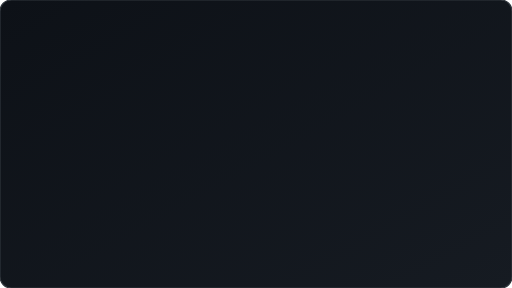
t = 0.00 s
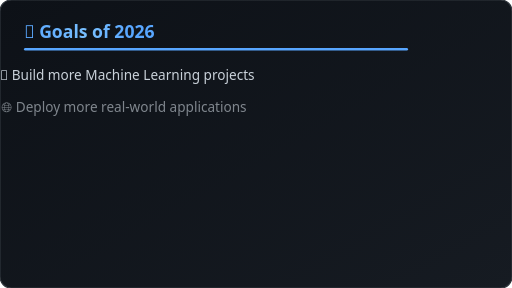
t = 1.60 s
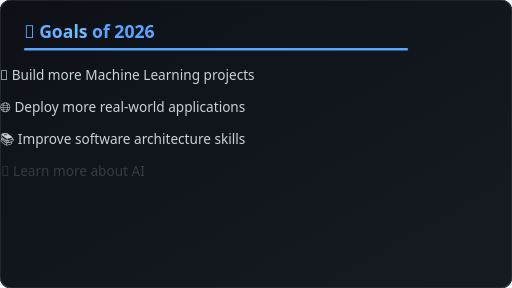
t = 3.20 s
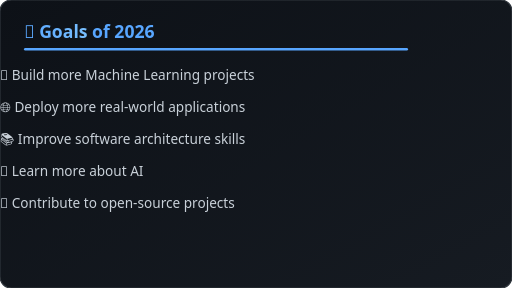
t = 4.80 s
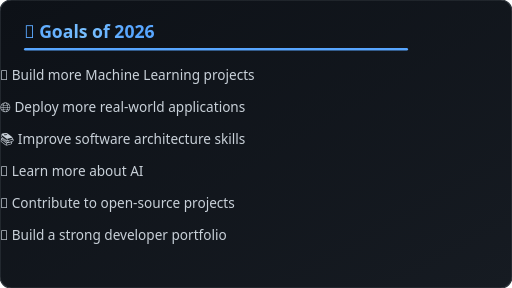
t = 6.40 s
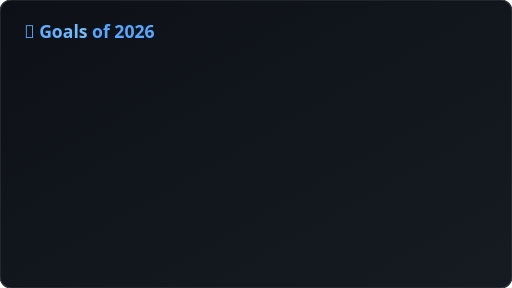
t = 8.00 s

The animated SVG that drew these frames (rendered in a browser with its animation timeline set to each time). Animation: 15 SMIL elements (animate=9,animateTransform=6); one cycle of 8.00 s, repeats indefinitely.

<svg width="640" height="360" viewBox="0 0 640 360" xmlns="http://www.w3.org/2000/svg">
  <defs>
    <linearGradient id="bgGrad" x1="0%" y1="0%" x2="100%" y2="100%">
      <stop offset="0%" stop-color="#0d1117"/>
      <stop offset="100%" stop-color="#161b22"/>
    </linearGradient>
    <linearGradient id="titleGrad" x1="0%" y1="0%" x2="100%" y2="0%">
      <stop offset="0%" stop-color="#58a6ff"/>
      <stop offset="50%" stop-color="#79c0ff"/>
      <stop offset="100%" stop-color="#58a6ff">
        <animate attributeName="offset" values="0;1;0" dur="4s" repeatCount="indefinite"/>
      </stop>
    </linearGradient>

    <style>
      .goal {
        font-family: 'Segoe UI', Ubuntu, Verdana, sans-serif;
        font-size: 17px;
        fill: #c9d1d9;
      }
      .title {
        font-family: 'Segoe UI', Ubuntu, Verdana, sans-serif;
        font-size: 22px;
        font-weight: 700;
      }
    </style>
  </defs>

  <!-- background card -->
  <rect x="0" y="0" width="640" height="360" rx="14" fill="url(#bgGrad)" stroke="#30363d" stroke-width="1.5"/>

  <!-- title -->
  <text x="30" y="48" class="title" fill="url(#titleGrad)">
    🎯 Goals of 2026
    <animate attributeName="opacity" values="0;1" dur="0.8s" begin="0s" fill="freeze"/>
  </text>

  <!-- animated underline -->
  <rect x="30" y="60" height="3" rx="1.5" fill="#58a6ff">
    <animate attributeName="width" values="0;480;480;0" keyTimes="0;0.15;0.9;1" dur="8s" repeatCount="indefinite"/>
  </rect>

  <!-- goal items -->
  <g>
    <!-- Goal 1 -->
    <g transform="translate(30,100)">
      <text class="goal">
        <tspan>🤖 Build more Machine Learning projects</tspan>
        <animate attributeName="opacity" values="0;0;1;1" keyTimes="0;0.02;0.12;1" dur="8s" repeatCount="indefinite"/>
      </text>
      <animateTransform attributeName="transform" type="translate"
        values="10,100;0,100;0,100" keyTimes="0;0.12;1" dur="8s" repeatCount="indefinite" additive="replace"/>
    </g>

    <!-- Goal 2 -->
    <g transform="translate(30,140)">
      <text class="goal">
        <tspan>🌐 Deploy more real-world applications</tspan>
        <animate attributeName="opacity" values="0;0;1;1" keyTimes="0;0.14;0.24;1" dur="8s" repeatCount="indefinite"/>
      </text>
      <animateTransform attributeName="transform" type="translate"
        values="10,140;0,140;0,140" keyTimes="0;0.24;1" dur="8s" repeatCount="indefinite" additive="replace"/>
    </g>

    <!-- Goal 3 -->
    <g transform="translate(30,180)">
      <text class="goal">
        <tspan>📚 Improve software architecture skills</tspan>
        <animate attributeName="opacity" values="0;0;1;1" keyTimes="0;0.26;0.36;1" dur="8s" repeatCount="indefinite"/>
      </text>
      <animateTransform attributeName="transform" type="translate"
        values="10,180;0,180;0,180" keyTimes="0;0.36;1" dur="8s" repeatCount="indefinite" additive="replace"/>
    </g>

    <!-- Goal 4 -->
    <g transform="translate(30,220)">
      <text class="goal">
        <tspan>🧠 Learn more about AI</tspan>
        <animate attributeName="opacity" values="0;0;1;1" keyTimes="0;0.38;0.48;1" dur="8s" repeatCount="indefinite"/>
      </text>
      <animateTransform attributeName="transform" type="translate"
        values="10,220;0,220;0,220" keyTimes="0;0.48;1" dur="8s" repeatCount="indefinite" additive="replace"/>
    </g>

    <!-- Goal 5 -->
    <g transform="translate(30,260)">
      <text class="goal">
        <tspan>🤝 Contribute to open-source projects</tspan>
        <animate attributeName="opacity" values="0;0;1;1" keyTimes="0;0.5;0.6;1" dur="8s" repeatCount="indefinite"/>
      </text>
      <animateTransform attributeName="transform" type="translate"
        values="10,260;0,260;0,260" keyTimes="0;0.6;1" dur="8s" repeatCount="indefinite" additive="replace"/>
    </g>

    <!-- Goal 6 -->
    <g transform="translate(30,300)">
      <text class="goal">
        <tspan>💼 Build a strong developer portfolio</tspan>
        <animate attributeName="opacity" values="0;0;1;1" keyTimes="0;0.62;0.72;1" dur="8s" repeatCount="indefinite"/>
      </text>
      <animateTransform attributeName="transform" type="translate"
        values="10,300;0,300;0,300" keyTimes="0;0.72;1" dur="8s" repeatCount="indefinite" additive="replace"/>
    </g>
  </g>
</svg>
